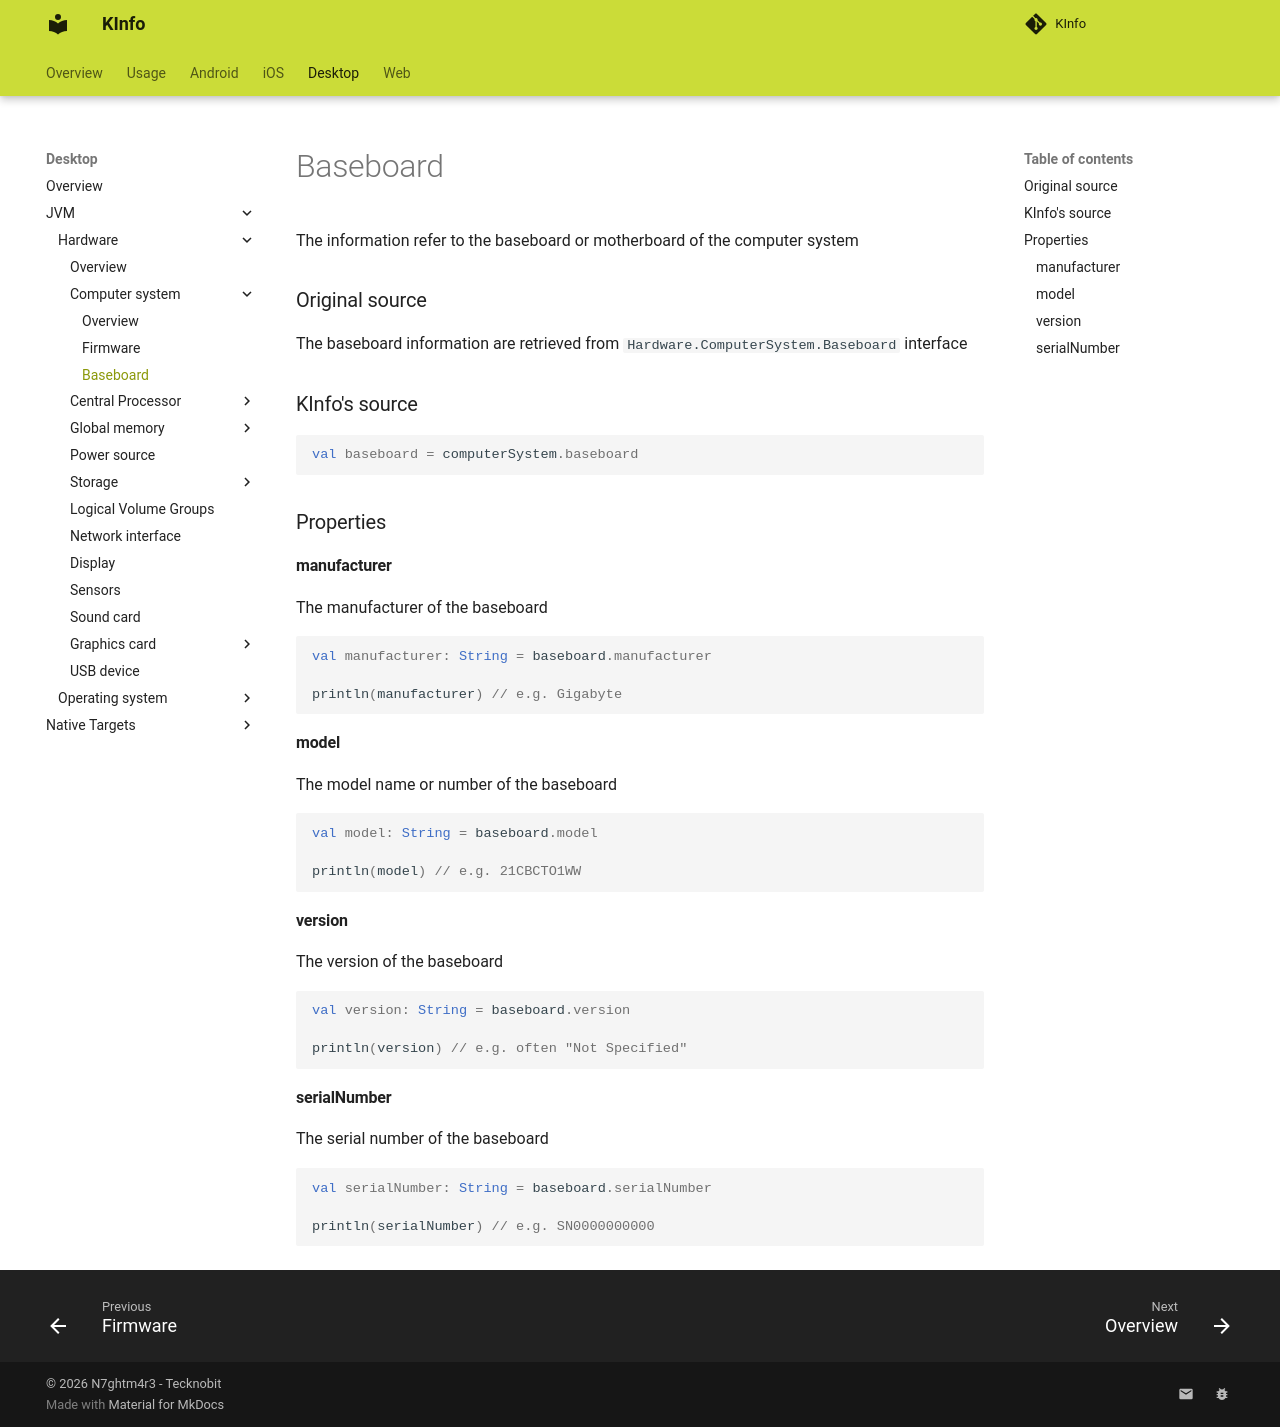

repository: N7ghtm4r3/KInfo · page: desktop/jvm/hardware/computersystem/baseboard/index.html · generator: mkdocs

The information refer to the baseboard or motherboard of the computer system

### Original source

The baseboard information are retrieved from `Hardware.ComputerSystem.Baseboard` interface

### KInfo's source

```kotlin
val baseboard = computerSystem.baseboard
```

### Properties

#### manufacturer

The manufacturer of the baseboard

```kotlin
val manufacturer: String = baseboard.manufacturer

println(manufacturer) // e.g. Gigabyte
```

#### model

The model name or number of the baseboard

```kotlin
val model: String = baseboard.model

println(model) // e.g. 21CBCTO1WW
```

#### version

The version of the baseboard

```kotlin
val version: String = baseboard.version

println(version) // e.g. often "Not Specified"
```

#### serialNumber

The serial number of the baseboard

```kotlin
val serialNumber: String = baseboard.serialNumber

println(serialNumber) // e.g. SN0000000000
```
